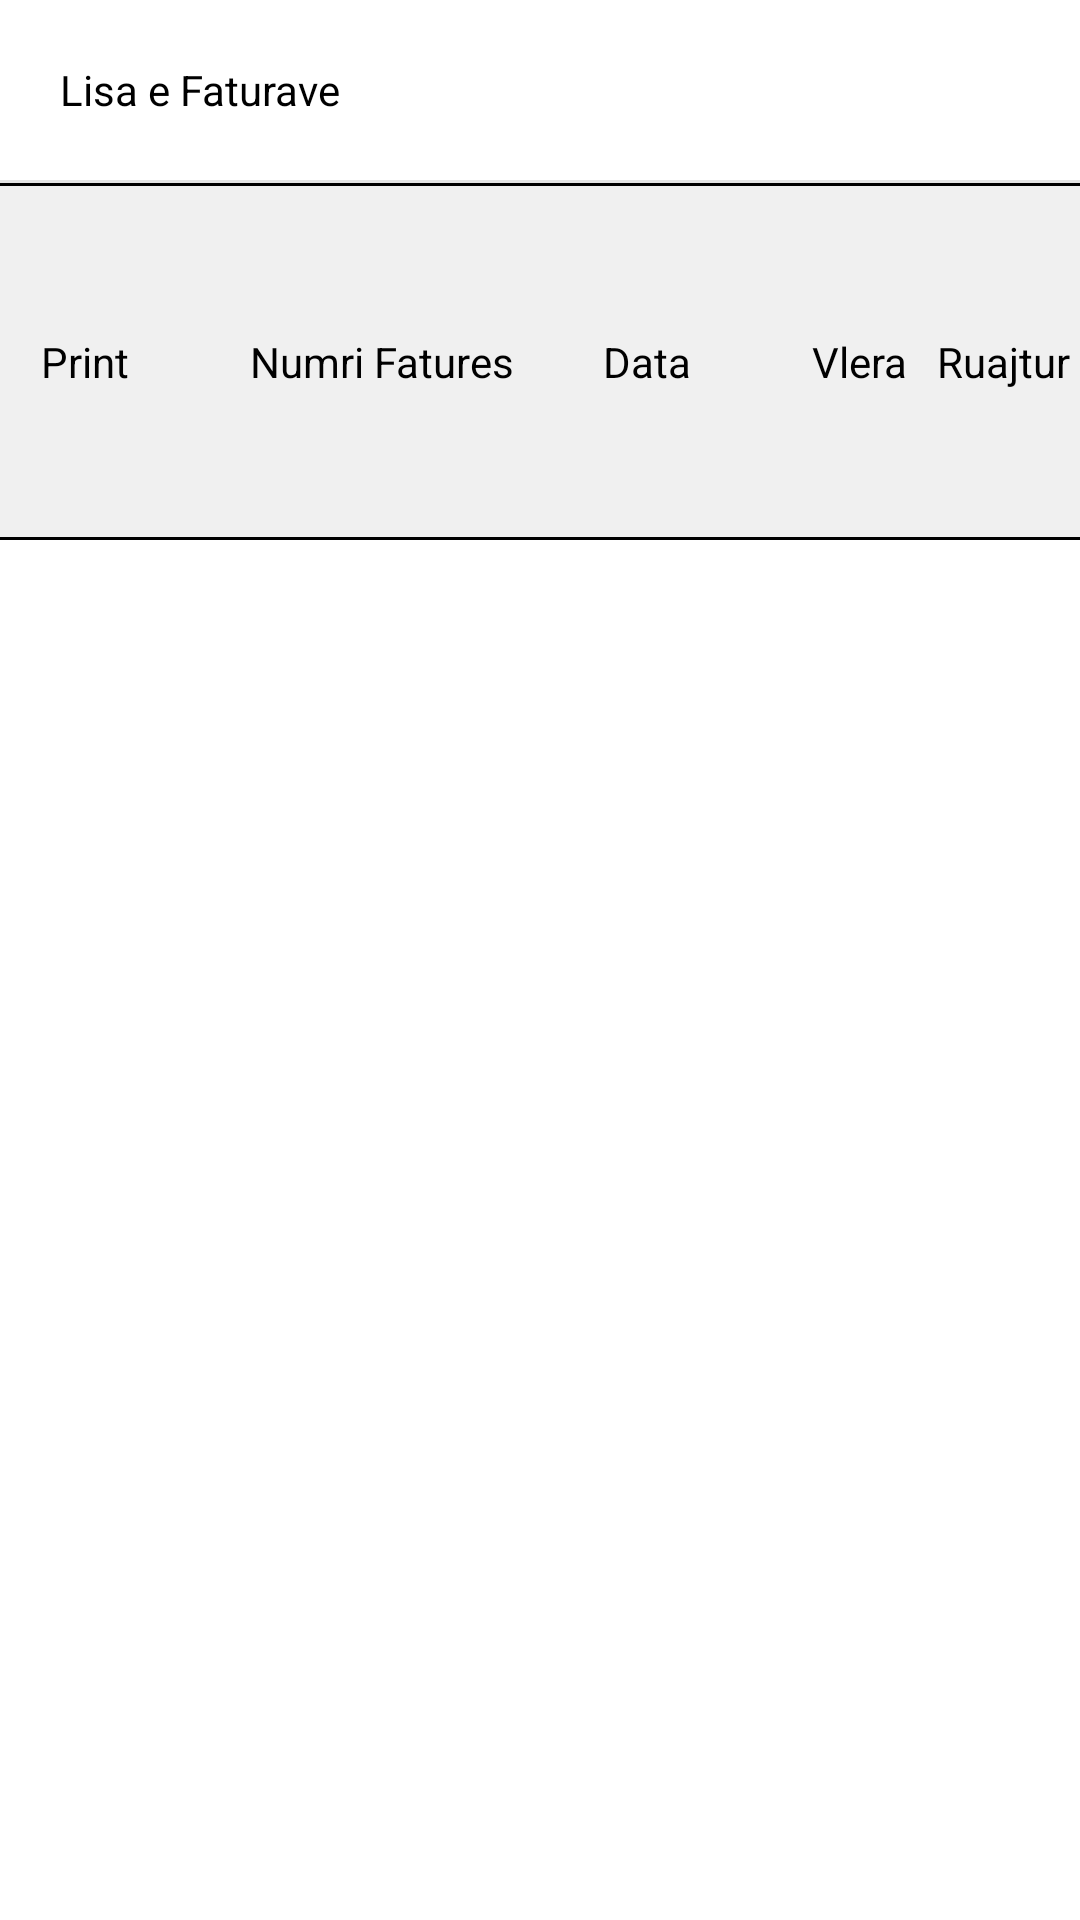

Here is an Android app screen rendered from its layout file. Give the layout XML and the strings, colors and styles it references.
<!-- AndroidManifest.xml: application theme AppTheme -->
<!-- res/layout/invoice_list_activity.xml -->
<?xml version="1.0" encoding="utf-8"?>
<layout xmlns:android="http://schemas.android.com/apk/res/android">

    <RelativeLayout
        android:layout_width="match_parent"
        android:layout_height="match_parent"
        android:orientation="vertical"
        android:background="@android:color/white"
        >

        <WebView
            android:id="@+id/web"
            android:layout_width="match_parent"
            android:layout_height="match_parent">

        </WebView>

        <LinearLayout
            android:id="@+id/title"
            android:layout_width="match_parent"
            android:layout_height="wrap_content"
            android:orientation="vertical">

            <LinearLayout
                android:layout_width="match_parent"
                android:layout_height="60dp"
                android:background="@android:color/white"
                android:gravity="center_vertical"
                android:orientation="horizontal">

                <TextView
                    android:id="@+id/title_bar"
                    android:layout_width="0dp"
                    android:layout_weight="1"
                    android:layout_height="wrap_content"
                    android:layout_marginLeft="20dp"
                    android:text="Lisa e Faturave"
                    android:textColor="#000"
                    android:textColorHint="#000" />
                <Button
                    android:id="@+id/sync"
                    android:layout_width="wrap_content"
                    android:layout_height="wrap_content"
                    android:layout_alignParentRight="true"
                    android:layout_centerVertical="true"
                    android:layout_marginRight="19dp"
                    android:padding="15dp"
                    android:textColor="@android:color/white"
                    android:background="@drawable/button_rounder_corner"
                    android:text="Sinkronizo"
                    android:visibility="gone"
                    />
            </LinearLayout>
            <View
                android:layout_width="match_parent"
                android:layout_height="1dp"
                android:background="#E5E5E5"
                android:layout_gravity="bottom"
                />

            <ImageView
                android:layout_width="match_parent"
                android:layout_height="1dp"
                android:background="#000" />

            <LinearLayout
                android:layout_width="match_parent"
                android:layout_height="match_parent"
                android:background="#f0f0f0"
                android:gravity="center"
                android:orientation="horizontal">


                <TextView
                    android:id="@+id/textView8"
                    android:layout_width="wrap_content"
                    android:layout_height="wrap_content"
                    android:layout_marginLeft="30dp"
                    android:gravity="center"
                    android:text="Print"
                    android:textColor="#000" />

                <TextView
                    android:id="@+id/invoice_nr"
                    android:layout_width="wrap_content"
                    android:layout_height="wrap_content"
                    android:layout_marginLeft="40dp"
                    android:gravity="right"
                    android:text="Numri Fatures"
                    android:textColor="#000"  />

                <TextView
                    android:layout_width="wrap_content"
                    android:layout_height="wrap_content"
                    android:layout_marginLeft="10dp"
                    android:layout_marginRight="10dp"
                    android:layout_weight="1"
                    android:gravity="center"
                    android:text="Klienti"
                    android:textColor="#000"  />

                <TextView
                    android:layout_width="wrap_content"
                    android:layout_height="wrap_content"
                    android:layout_marginLeft="10dp"
                    android:layout_marginRight="30dp"
                    android:gravity="right"
                    android:text="Data"
                    android:textColor="#000" />

                <TextView
                    android:layout_width="wrap_content"
                    android:layout_height="wrap_content"
                    android:layout_marginLeft="10dp"
                    android:layout_marginRight="10dp"
                    android:gravity="center"
                    android:text="Vlera"
                    android:textColor="#000"  />

                <TextView
                    android:layout_width="wrap_content"
                    android:layout_height="wrap_content"
                    android:layout_marginRight="20dp"
                    android:gravity="center"
                    android:text="Ruajtur"
                    android:textColor="#000" />

            </LinearLayout>
            <ImageView
                android:layout_width="match_parent"
                android:layout_height="1dp"
                android:background="#000" />
        </LinearLayout>

        <android.support.v7.widget.RecyclerView
            android:id="@+id/invoice_list"
            android:layout_width="match_parent"
            android:layout_height="match_parent"
            android:layout_below="@+id/title"
            android:background="#fff"
            android:paddingBottom="40dp" />

        <LinearLayout
            android:layout_width="match_parent"
            android:layout_height="40dp"
            android:layout_alignParentBottom="true"
            android:background="#fff"
            android:gravity="center">

            <TextView
                android:id="@+id/totali"
                android:layout_width="wrap_content"
                android:layout_height="wrap_content" />
        </LinearLayout>

        <RelativeLayout
            android:id="@+id/loader"
            android:layout_width="match_parent"
            android:layout_height="match_parent"
            android:background="#80666666"
            android:visibility="gone">

            <ProgressBar
                android:layout_width="wrap_content"
                android:layout_height="wrap_content"
                android:layout_centerInParent="true" />
        </RelativeLayout>

        <FrameLayout
            android:id="@+id/fragment"
            android:layout_width="match_parent"
            android:layout_height="match_parent"
            android:visibility="gone"
            />

    </RelativeLayout>
</layout>
<!-- resources referenced by this layout -->
<resources>

</resources>
